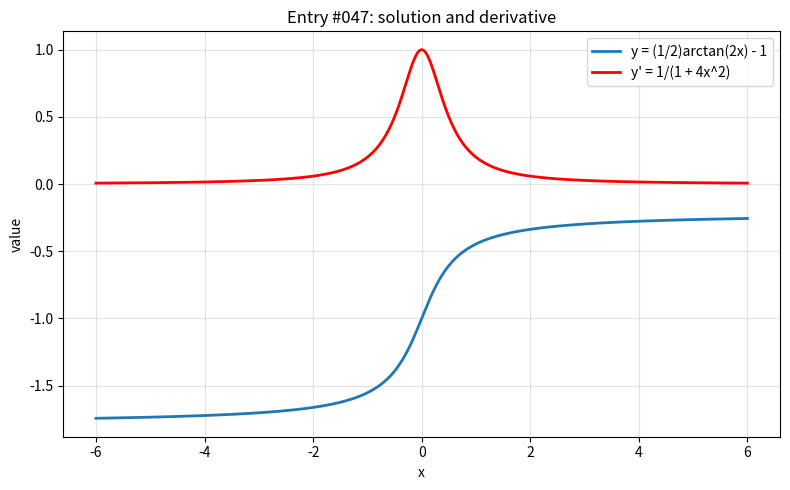

This chart was generated by the following Python code:
import numpy as np
import matplotlib.pyplot as plt

x = np.linspace(-6, 6, 800)

with np.errstate(divide="ignore", invalid="ignore", over="ignore"):
    y = 0.5*np.arctan(2*x) - 1
    y_prime = 1/(1 + 4*x**2)

plt.figure(figsize=(8, 5))
plt.plot(x, y, label="y = (1/2)arctan(2x) - 1", linewidth=2)
plt.plot(x, y_prime, label="y' = 1/(1 + 4x^2)", linewidth=2, color="red")
plt.title("Entry #047: solution and derivative")
plt.xlabel("x")
plt.ylabel("value")
plt.grid(True, alpha=0.35)
plt.legend()
plt.tight_layout()
plt.show()
